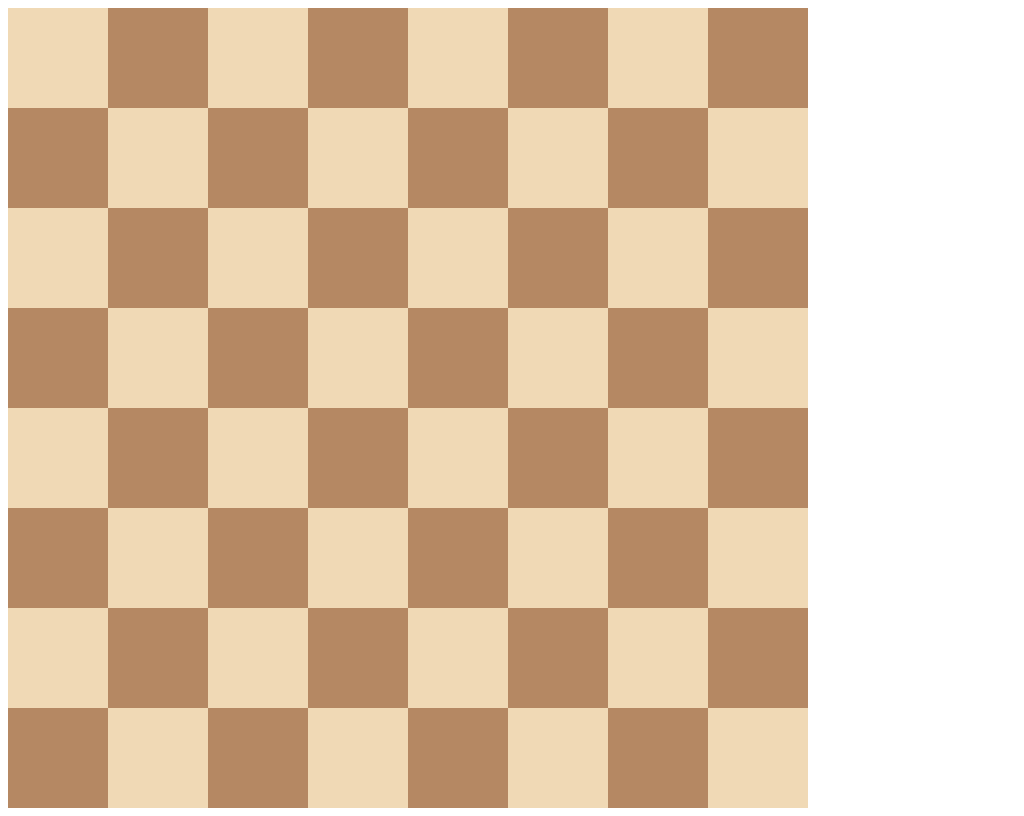

Here is a drawing made with CSS. Write the source that renders it.

<!DOCTYPE html>
<html>

<head>
  <title>Chessboard</title>
  <style>
    /* Write your code here */
    /* Each square should be 100px by 100px */
    /* My colours for white: #f0d9b5, black: #b58863 */

    .container {
      width: 800px;
      display: grid;
      grid-template-columns: 1fr 1fr 1fr 1fr 1fr 1fr 1fr 1fr;
      grid-template-rows: 1fr 1fr 1fr 1fr 1fr 1fr 1fr 1fr;

    }

    .container * {

      min-width: 100px;
      max-width: 100px;
      min-height: 100px;
      max-height: 100px;

    }

    .white {
      background-color: #f0d9b5;
    }

    .black {
      background-color: #b58863;
    }
  </style>
</head>

<body>
  <div class="container">
    <div class="white"></div>
    <div class="black"></div>
    <div class="white"></div>
    <div class="black"></div>
    <div class="white"></div>
    <div class="black"></div>
    <div class="white"></div>
    <div class="black"></div>
    <div class="black"></div>
    <div class="white"></div>
    <div class="black"></div>
    <div class="white"></div>
    <div class="black"></div>
    <div class="white"></div>
    <div class="black"></div>
    <div class="white"></div>
    <div class="white"></div>
    <div class="black"></div>
    <div class="white"></div>
    <div class="black"></div>
    <div class="white"></div>
    <div class="black"></div>
    <div class="white"></div>
    <div class="black"></div>
    <div class="black"></div>
    <div class="white"></div>
    <div class="black"></div>
    <div class="white"></div>
    <div class="black"></div>
    <div class="white"></div>
    <div class="black"></div>
    <div class="white"></div>
    <div class="white"></div>
    <div class="black"></div>
    <div class="white"></div>
    <div class="black"></div>
    <div class="white"></div>
    <div class="black"></div>
    <div class="white"></div>
    <div class="black"></div>
    <div class="black"></div>
    <div class="white"></div>
    <div class="black"></div>
    <div class="white"></div>
    <div class="black"></div>
    <div class="white"></div>
    <div class="black"></div>
    <div class="white"></div>
    <div class="white"></div>
    <div class="black"></div>
    <div class="white"></div>
    <div class="black"></div>
    <div class="white"></div>
    <div class="black"></div>
    <div class="white"></div>
    <div class="black"></div>
    <div class="black"></div>
    <div class="white"></div>
    <div class="black"></div>
    <div class="white"></div>
    <div class="black"></div>
    <div class="white"></div>
    <div class="black"></div>
    <div class="white"></div>
  </div>
</body>

</html>